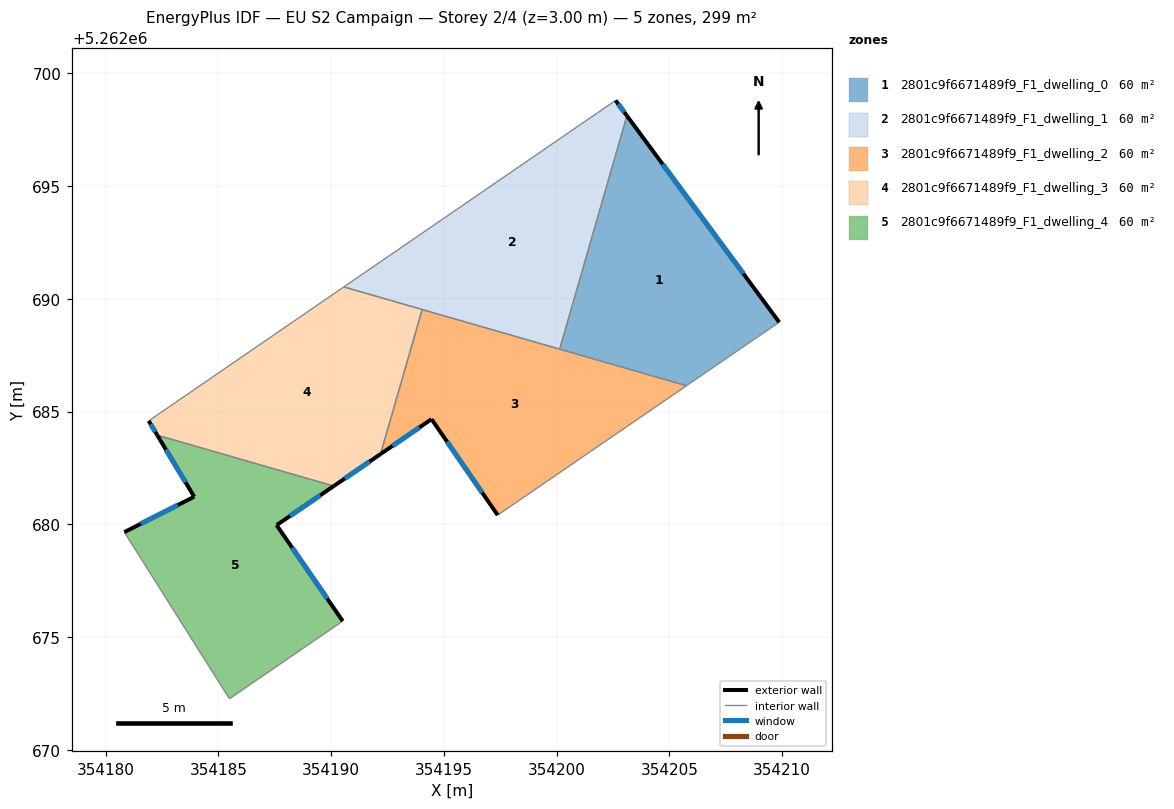
=== STOREY PLAN SPEC (per zone: floor XY polygon, exterior-wall plan segments, windows/doors) ===
zone 1: 2801c9f6671489f9_F1_dwelling_0  (59.8 m²)
  floor: (354203.11, 5262698.11) (354209.86, 5262688.96) (354205.76, 5262686.15) (354200.13, 5262687.77)
  exterior wall: (354209.86, 5262688.96) – (354203.11, 5262698.11)  [11.4 m]
    window: (354208.28, 5262691.11) – (354204.70, 5262695.96)  [9.6 m²]
  interior walls: 3
zone 2: 2801c9f6671489f9_F1_dwelling_1  (59.8 m²)
  floor: (354202.61, 5262698.79) (354203.11, 5262698.11) (354200.13, 5262687.77) (354190.56, 5262690.53)
  exterior wall: (354203.11, 5262698.11) – (354202.61, 5262698.79)  [0.8 m]
    window: (354203.00, 5262698.27) – (354202.73, 5262698.63)  [0.7 m²]
  interior walls: 4
zone 3: 2801c9f6671489f9_F1_dwelling_2  (59.8 m²)
  floor: (354205.76, 5262686.15) (354197.38, 5262680.41) (354194.45, 5262684.66) (354192.19, 5262683.12) (354194.04, 5262689.52)
  exterior wall: (354194.45, 5262684.66) – (354197.38, 5262680.41)  [5.2 m]
    window: (354195.14, 5262683.67) – (354196.70, 5262681.41)  [4.4 m²]
  exterior wall: (354192.19, 5262683.12) – (354194.45, 5262684.66)  [2.7 m]
    window: (354192.72, 5262683.48) – (354193.92, 5262684.30)  [2.3 m²]
  interior walls: 4
zone 4: 2801c9f6671489f9_F1_dwelling_3  (59.8 m²)
  floor: (354194.04, 5262689.52) (354192.19, 5262683.12) (354190.12, 5262681.70) (354182.29, 5262683.95) (354181.91, 5262684.59) (354190.56, 5262690.53)
  exterior wall: (354190.12, 5262681.70) – (354192.19, 5262683.12)  [2.5 m]
    window: (354190.60, 5262682.03) – (354191.70, 5262682.78)  [2.1 m²]
  exterior wall: (354181.91, 5262684.59) – (354182.29, 5262683.95)  [0.7 m]
    window: (354182.00, 5262684.44) – (354182.20, 5262684.10)  [0.6 m²]
  interior walls: 4
zone 5: 2801c9f6671489f9_F1_dwelling_4  (59.8 m²)
  floor: (354190.12, 5262681.70) (354187.58, 5262679.96) (354190.52, 5262675.71) (354185.49, 5262672.27) (354180.83, 5262679.66) (354183.93, 5262681.22) (354182.29, 5262683.95)
  exterior wall: (354183.93, 5262681.22) – (354180.83, 5262679.66)  [3.5 m]
    window: (354183.20, 5262680.86) – (354181.56, 5262680.02)  [2.9 m²]
  exterior wall: (354182.29, 5262683.95) – (354183.93, 5262681.22)  [3.2 m]
    window: (354182.68, 5262683.31) – (354183.55, 5262681.87)  [2.7 m²]
  exterior wall: (354187.58, 5262679.96) – (354190.12, 5262681.70)  [3.1 m]
    window: (354188.18, 5262680.37) – (354189.52, 5262681.29)  [2.6 m²]
  exterior wall: (354190.52, 5262675.71) – (354187.58, 5262679.96)  [5.2 m]
    window: (354189.83, 5262676.71) – (354188.27, 5262678.97)  [4.4 m²]
  interior walls: 3

=== DERIVED (storey summary) ===
Building: EU S2 Campaign
Storey: 2 of 4  (floor level z = 3.00 m)
Storey gross floor area: 299.0 m²
Zones on this storey: 5
  - 2801c9f6671489f9_F1_dwelling_0: floor 59.8 m²; exterior wall 11.4 m (34.1 m²); 1 window(s) 9.6 m²; WWR 28.1%
  - 2801c9f6671489f9_F1_dwelling_1: floor 59.8 m²; exterior wall 0.8 m (2.5 m²); 1 window(s) 0.7 m²; WWR 28.1%
  - 2801c9f6671489f9_F1_dwelling_2: floor 59.8 m²; exterior wall 7.9 m (23.7 m²); 2 window(s) 6.7 m²; WWR 28.1%
  - 2801c9f6671489f9_F1_dwelling_3: floor 59.8 m²; exterior wall 3.3 m (9.8 m²); 2 window(s) 2.7 m²; WWR 28.1%
  - 2801c9f6671489f9_F1_dwelling_4: floor 59.8 m²; exterior wall 14.9 m (44.7 m²); 4 window(s) 12.6 m²; WWR 28.1%
Zone adjacency (shared interzone walls):
  - 2801c9f6671489f9_F1_dwelling_0 ↔ 2801c9f6671489f9_F1_dwelling_1
  - 2801c9f6671489f9_F1_dwelling_0 ↔ 2801c9f6671489f9_F1_dwelling_2
  - 2801c9f6671489f9_F1_dwelling_1 ↔ 2801c9f6671489f9_F1_dwelling_2
  - 2801c9f6671489f9_F1_dwelling_1 ↔ 2801c9f6671489f9_F1_dwelling_3
  - 2801c9f6671489f9_F1_dwelling_2 ↔ 2801c9f6671489f9_F1_dwelling_3
  - 2801c9f6671489f9_F1_dwelling_3 ↔ 2801c9f6671489f9_F1_dwelling_4